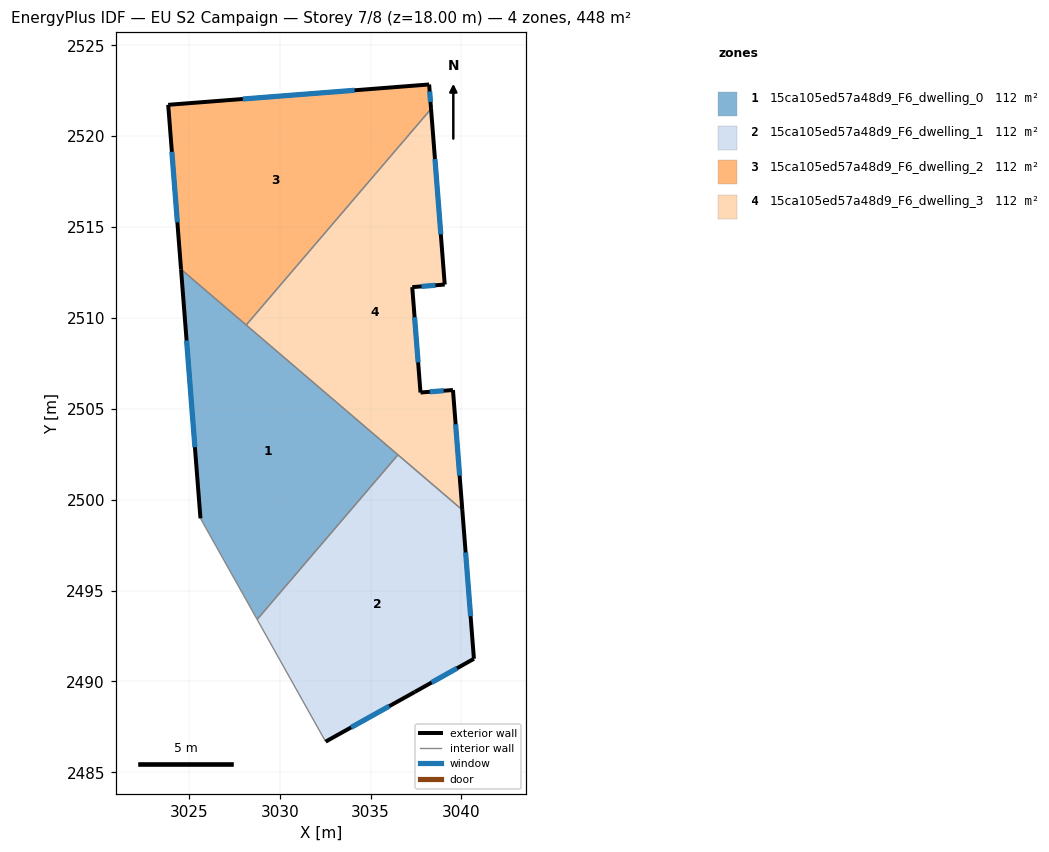
=== STOREY PLAN SPEC (per zone: floor XY polygon, exterior-wall plan segments, windows/doors) ===
zone 1: 15ca105ed57a48d9_F6_dwelling_0  (112.0 m²)
  floor: (3036.51, 2502.47) (3028.76, 2493.41) (3025.64, 2498.97) (3024.57, 2512.67)
  exterior wall: (3024.57, 2512.67) – (3025.64, 2498.97)  [13.7 m]
    window: (3024.88, 2508.76) – (3025.33, 2502.89)  [7.6 m²]
  interior walls: 4
zone 2: 15ca105ed57a48d9_F6_dwelling_1  (112.0 m²)
  floor: (3040.05, 2499.44) (3040.69, 2491.24) (3037.43, 2489.42) (3032.53, 2486.69) (3028.76, 2493.41) (3036.51, 2502.47)
  exterior wall: (3040.69, 2491.24) – (3040.05, 2499.44)  [8.2 m]
    window: (3040.50, 2493.58) – (3040.23, 2497.10)  [4.5 m²]
  exterior wall: (3037.43, 2489.42) – (3040.69, 2491.24)  [3.7 m]
    window: (3038.36, 2489.94) – (3039.76, 2490.72)  [2.1 m²]
  exterior wall: (3032.53, 2486.69) – (3037.43, 2489.42)  [5.6 m]
    window: (3033.93, 2487.47) – (3036.03, 2488.64)  [3.1 m²]
  interior walls: 3
zone 3: 15ca105ed57a48d9_F6_dwelling_2  (112.0 m²)
  floor: (3038.22, 2522.85) (3038.33, 2521.50) (3028.16, 2509.61) (3024.57, 2512.67) (3023.86, 2521.73)
  exterior wall: (3023.86, 2521.73) – (3024.57, 2512.67)  [9.1 m]
    window: (3024.07, 2519.14) – (3024.37, 2515.26)  [5.0 m²]
  exterior wall: (3038.22, 2522.85) – (3023.86, 2521.73)  [14.4 m]
    window: (3034.12, 2522.53) – (3027.97, 2522.05)  [7.9 m²]
  exterior wall: (3038.33, 2521.50) – (3038.22, 2522.85)  [1.3 m]
    window: (3038.30, 2521.89) – (3038.25, 2522.46)  [0.7 m²]
  interior walls: 2
zone 4: 15ca105ed57a48d9_F6_dwelling_3  (112.0 m²)
  floor: (3038.33, 2521.50) (3039.08, 2511.84) (3037.29, 2511.69) (3037.75, 2505.90) (3039.53, 2506.03) (3040.05, 2499.44) (3028.16, 2509.61)
  exterior wall: (3039.53, 2506.03) – (3037.75, 2505.90)  [1.8 m]
    window: (3039.02, 2505.99) – (3038.26, 2505.94)  [1.0 m²]
  exterior wall: (3040.05, 2499.44) – (3039.53, 2506.03)  [6.6 m]
    window: (3039.90, 2501.32) – (3039.68, 2504.15)  [3.6 m²]
  exterior wall: (3039.08, 2511.84) – (3038.33, 2521.50)  [9.7 m]
    window: (3038.87, 2514.60) – (3038.54, 2518.74)  [5.3 m²]
  exterior wall: (3037.29, 2511.69) – (3039.08, 2511.84)  [1.8 m]
    window: (3037.80, 2511.73) – (3038.57, 2511.80)  [1.0 m²]
  exterior wall: (3037.75, 2505.90) – (3037.29, 2511.69)  [5.8 m]
    window: (3037.62, 2507.55) – (3037.42, 2510.04)  [3.2 m²]
  interior walls: 3

=== DERIVED (storey summary) ===
Building: EU S2 Campaign
Storey: 7 of 8  (floor level z = 18.00 m)
Storey gross floor area: 448.0 m²
Zones on this storey: 4
  - 15ca105ed57a48d9_F6_dwelling_0: floor 112.0 m²; exterior wall 13.7 m (41.2 m²); 1 window(s) 7.6 m²; WWR 18.4%
  - 15ca105ed57a48d9_F6_dwelling_1: floor 112.0 m²; exterior wall 17.6 m (52.7 m²); 3 window(s) 9.7 m²; WWR 18.4%
  - 15ca105ed57a48d9_F6_dwelling_2: floor 112.0 m²; exterior wall 24.8 m (74.5 m²); 3 window(s) 13.7 m²; WWR 18.4%
  - 15ca105ed57a48d9_F6_dwelling_3: floor 112.0 m²; exterior wall 25.7 m (77.1 m²); 5 window(s) 14.2 m²; WWR 18.4%
Zone adjacency (shared interzone walls):
  - 15ca105ed57a48d9_F6_dwelling_0 ↔ 15ca105ed57a48d9_F6_dwelling_1
  - 15ca105ed57a48d9_F6_dwelling_0 ↔ 15ca105ed57a48d9_F6_dwelling_2
  - 15ca105ed57a48d9_F6_dwelling_0 ↔ 15ca105ed57a48d9_F6_dwelling_3
  - 15ca105ed57a48d9_F6_dwelling_1 ↔ 15ca105ed57a48d9_F6_dwelling_3
  - 15ca105ed57a48d9_F6_dwelling_2 ↔ 15ca105ed57a48d9_F6_dwelling_3